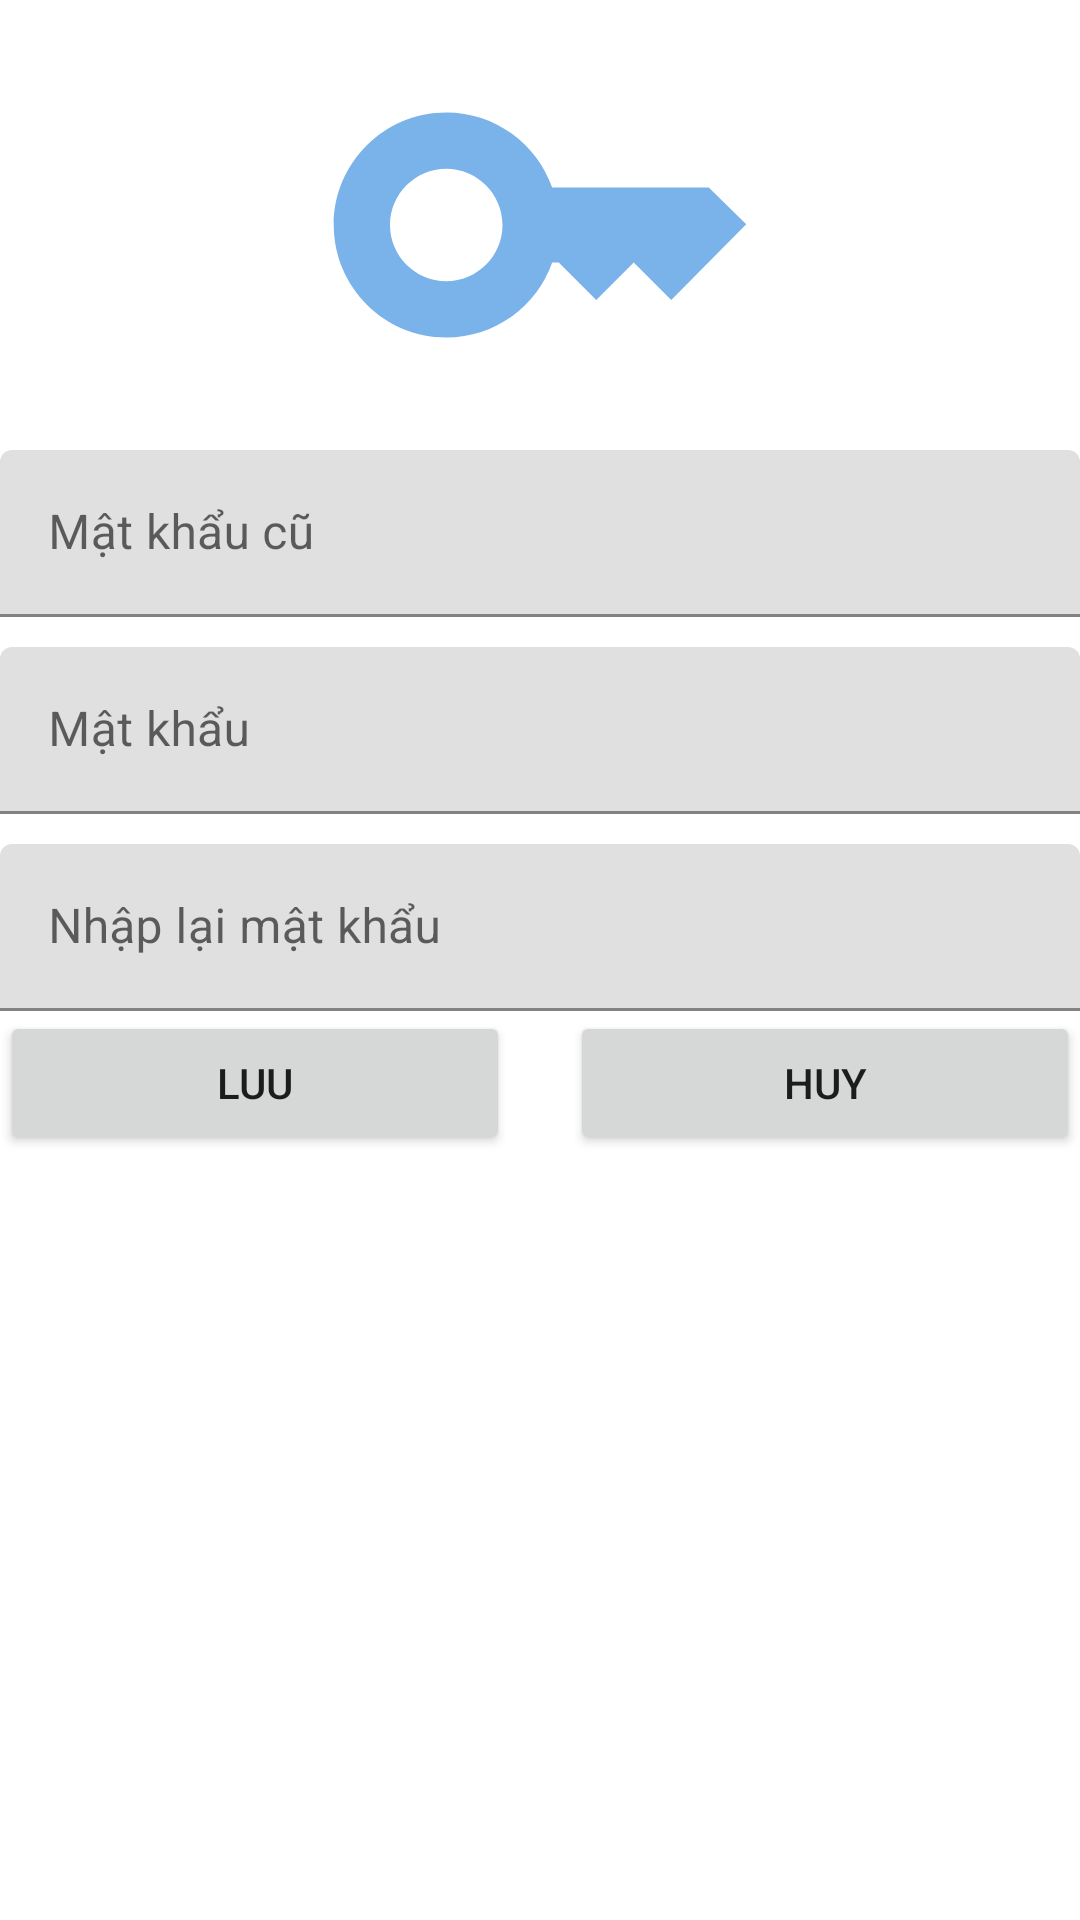

Android layout source for this screen:
<!-- AndroidManifest.xml: application theme Theme.DAMThưViệnPN -->
<!-- res/layout/changepassword.xml -->
<?xml version="1.0" encoding="utf-8"?>
<LinearLayout xmlns:android="http://schemas.android.com/apk/res/android"
    android:layout_width="match_parent"
    android:layout_height="match_parent"
    android:orientation="vertical"
    android:layout_margin="20dp">

    <ImageView
        android:layout_width="150dp"
        android:layout_height="150dp"
        android:src="@drawable/ic_baseline_key_24"
        android:layout_gravity="center"/>
    <com.google.android.material.textfield.TextInputLayout
        android:layout_width="match_parent"
        android:layout_height="wrap_content">
        <com.google.android.material.textfield.TextInputEditText
            android:layout_width="match_parent"
            android:layout_height="wrap_content"
            android:hint="Mật khẩu cũ"
            android:id="@+id/edPassold"/>
    </com.google.android.material.textfield.TextInputLayout>



    <com.google.android.material.textfield.TextInputLayout
        android:layout_width="match_parent"
        android:layout_height="wrap_content">
        <com.google.android.material.textfield.TextInputEditText
            android:layout_width="match_parent"
            android:layout_height="wrap_content"
            android:layout_marginTop="10dp"
            android:hint="Mật khẩu"
            android:inputType="textPassword"
            android:id="@+id/edPassChange"/>
    </com.google.android.material.textfield.TextInputLayout>

    <com.google.android.material.textfield.TextInputLayout
        android:layout_width="match_parent"
        android:layout_height="wrap_content">
        <com.google.android.material.textfield.TextInputEditText
            android:layout_width="match_parent"
            android:layout_height="wrap_content"
            android:layout_marginTop="10dp"
            android:hint="Nhập lại mật khẩu"
            android:inputType="textPassword"
            android:id="@+id/edRePassChange"/>
    </com.google.android.material.textfield.TextInputLayout>

    <LinearLayout
        android:layout_width="match_parent"
        android:layout_height="wrap_content"
        android:orientation="horizontal">
        <Button
            android:id="@+id/btnSaveUserChange"
            android:layout_width="0dp"
            android:layout_height="wrap_content"
            android:layout_weight="1"
            android:text="LUU"
            android:layout_marginRight="10dp"/>
        <Button
            android:id="@+id/btnCancelUserChange"
            android:layout_width="0dp"
            android:layout_height="wrap_content"
            android:layout_weight="1"
            android:text="Huy"
            android:layout_marginLeft="10dp"/>
    </LinearLayout>

</LinearLayout>
<!-- resources referenced by this layout -->
<resources>
  <!-- drawable ic_baseline_key_24 (drawable) -->
  <vector android:height="24dp" android:tint="#7AB2EA"
      android:viewportHeight="24" android:viewportWidth="24"
      android:width="24dp" xmlns:android="http://schemas.android.com/apk/res/android">
      <path android:fillColor="@android:color/white" android:pathData="M21,10h-8.35C11.83,7.67 9.61,6 7,6c-3.31,0 -6,2.69 -6,6s2.69,6 6,6c2.61,0 4.83,-1.67 5.65,-4H13l2,2l2,-2l2,2l4,-4.04L21,10zM7,15c-1.65,0 -3,-1.35 -3,-3c0,-1.65 1.35,-3 3,-3s3,1.35 3,3C10,13.65 8.65,15 7,15z"/>
  </vector>
  <style name="Theme.DAMThưViệnPN" parent="Theme.MaterialComponents.DayNight.NoActionBar">
          
          <item name="colorPrimary">@color/purple_500</item>
          <item name="colorPrimaryVariant">@color/purple_700</item>
          <item name="colorOnPrimary">@color/white</item>
          
          <item name="colorSecondary">@color/teal_200</item>
          <item name="colorSecondaryVariant">@color/teal_700</item>
          <item name="colorOnSecondary">@color/black</item>
          
          <item name="android:statusBarColor" tools:targetApi="l">?attr/colorPrimaryVariant</item>
          
      </style>
  <!-- not gathered from this repository: default colours our renderer supplied (Android Studio template values) -->
  <color name="purple_500">#FF6200EE</color>
  <color name="purple_700">#FF3700B3</color>
  <color name="teal_200">#FF03DAC5</color>
  <color name="teal_700">#FF018786</color>
  <color name="black">#FF000000</color>
  <color name="white">#FFFFFFFF</color>
</resources>
